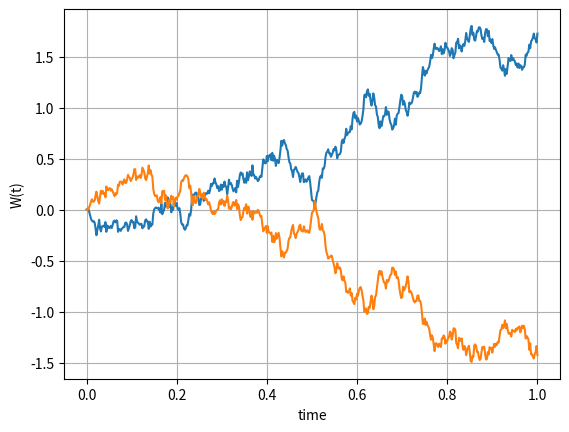
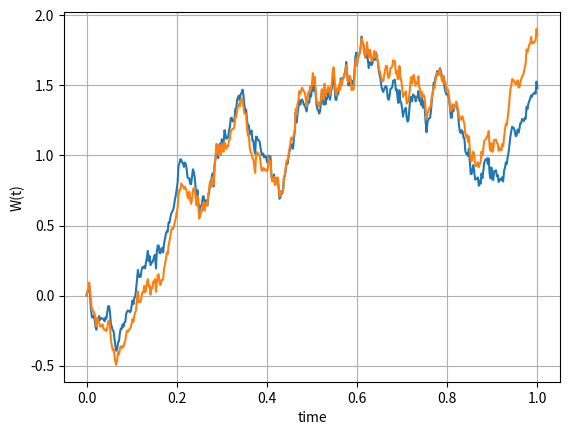
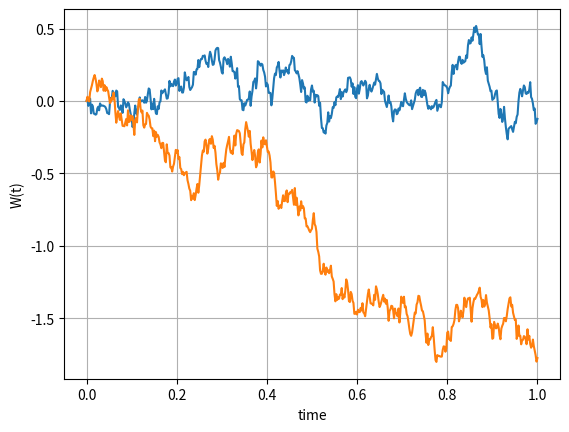

Here is the Python script that generated these plots, in order:
#%%
"""
Created on Feb 09 2019
Correlated Brownian motions
@author: Lech A. Grzelak
"""
import numpy as np
import matplotlib.pyplot as plt
import scipy.stats as st

def GeneratePathsCorrelatedBM(NoOfPaths,NoOfSteps,T,rho):    
    Z1 = np.random.normal(0.0,1.0,[NoOfPaths,NoOfSteps])
    Z2 = np.random.normal(0.0,1.0,[NoOfPaths,NoOfSteps])
    W1 = np.zeros([NoOfPaths, NoOfSteps+1])
    W2 = np.zeros([NoOfPaths, NoOfSteps+1])    
    
    dt = T / float(NoOfSteps)
    time = np.zeros([NoOfSteps+1])
    for i in range(0,NoOfSteps):
        # making sure that samples from normal have mean 0 and variance 1
        if NoOfPaths > 1:
            Z1[:,i] = (Z1[:,i] - np.mean(Z1[:,i])) / np.std(Z1[:,i])
            Z2[:,i] = (Z2[:,i] - np.mean(Z2[:,i])) / np.std(Z2[:,i])
        
        # Correlate noises
        Z2[:,i]= rho * Z1[:,i] + np.sqrt(1.0 - rho**2) * Z2[:,i]
        
        W1[:,i+1] = W1[:,i] + np.power(dt, 0.5)*Z1[:,i]
        W2[:,i+1] = W2[:,i] + np.power(dt, 0.5)*Z2[:,i]
        
        time[i+1] = time[i] +dt
        
    #Store the results
    paths = {"time":time,"W1":W1,"W2":W2}
    return paths

def mainCalculation():
    NoOfPaths = 1
    NoOfSteps = 500
    T = 1.0
    
    ############### Negative correlation ######################
    rho =-0.9
    Paths = GeneratePathsCorrelatedBM(NoOfPaths,NoOfSteps,T,rho)
    timeGrid = Paths["time"]
    W1 = Paths["W1"]
    W2 = Paths["W2"]
    
    plt.figure(1)
    plt.plot(timeGrid, np.transpose(W1))   
    plt.plot(timeGrid, np.transpose(W2))   
    plt.grid()
    plt.xlabel("time")
    plt.ylabel("W(t)")
    plt.savefig('CorrelatedBM_negative_rho.png')
    
    ############### Positive correlation ######################
    rho =0.9
    Paths = GeneratePathsCorrelatedBM(NoOfPaths,NoOfSteps,T,rho)
    timeGrid = Paths["time"]
    W1 = Paths["W1"]
    W2 = Paths["W2"]
    
    plt.figure(2)
    plt.plot(timeGrid, np.transpose(W1))   
    plt.plot(timeGrid, np.transpose(W2))   
    plt.grid()
    plt.xlabel("time")
    plt.ylabel("W(t)")
    plt.savefig('CorrelatedBM_positive_rho.png')
    
    ############### Zero correlation ######################
    rho =0.0
    Paths = GeneratePathsCorrelatedBM(NoOfPaths,NoOfSteps,T,rho)
    timeGrid = Paths["time"]
    W1 = Paths["W1"]
    W2 = Paths["W2"]
    
    plt.figure(3)
    plt.plot(timeGrid, np.transpose(W1))   
    plt.plot(timeGrid, np.transpose(W2))   
    plt.grid()
    plt.xlabel("time")
    plt.ylabel("W(t)")
    plt.savefig('CorrelatedBM_zero_rho.png')
mainCalculation()
